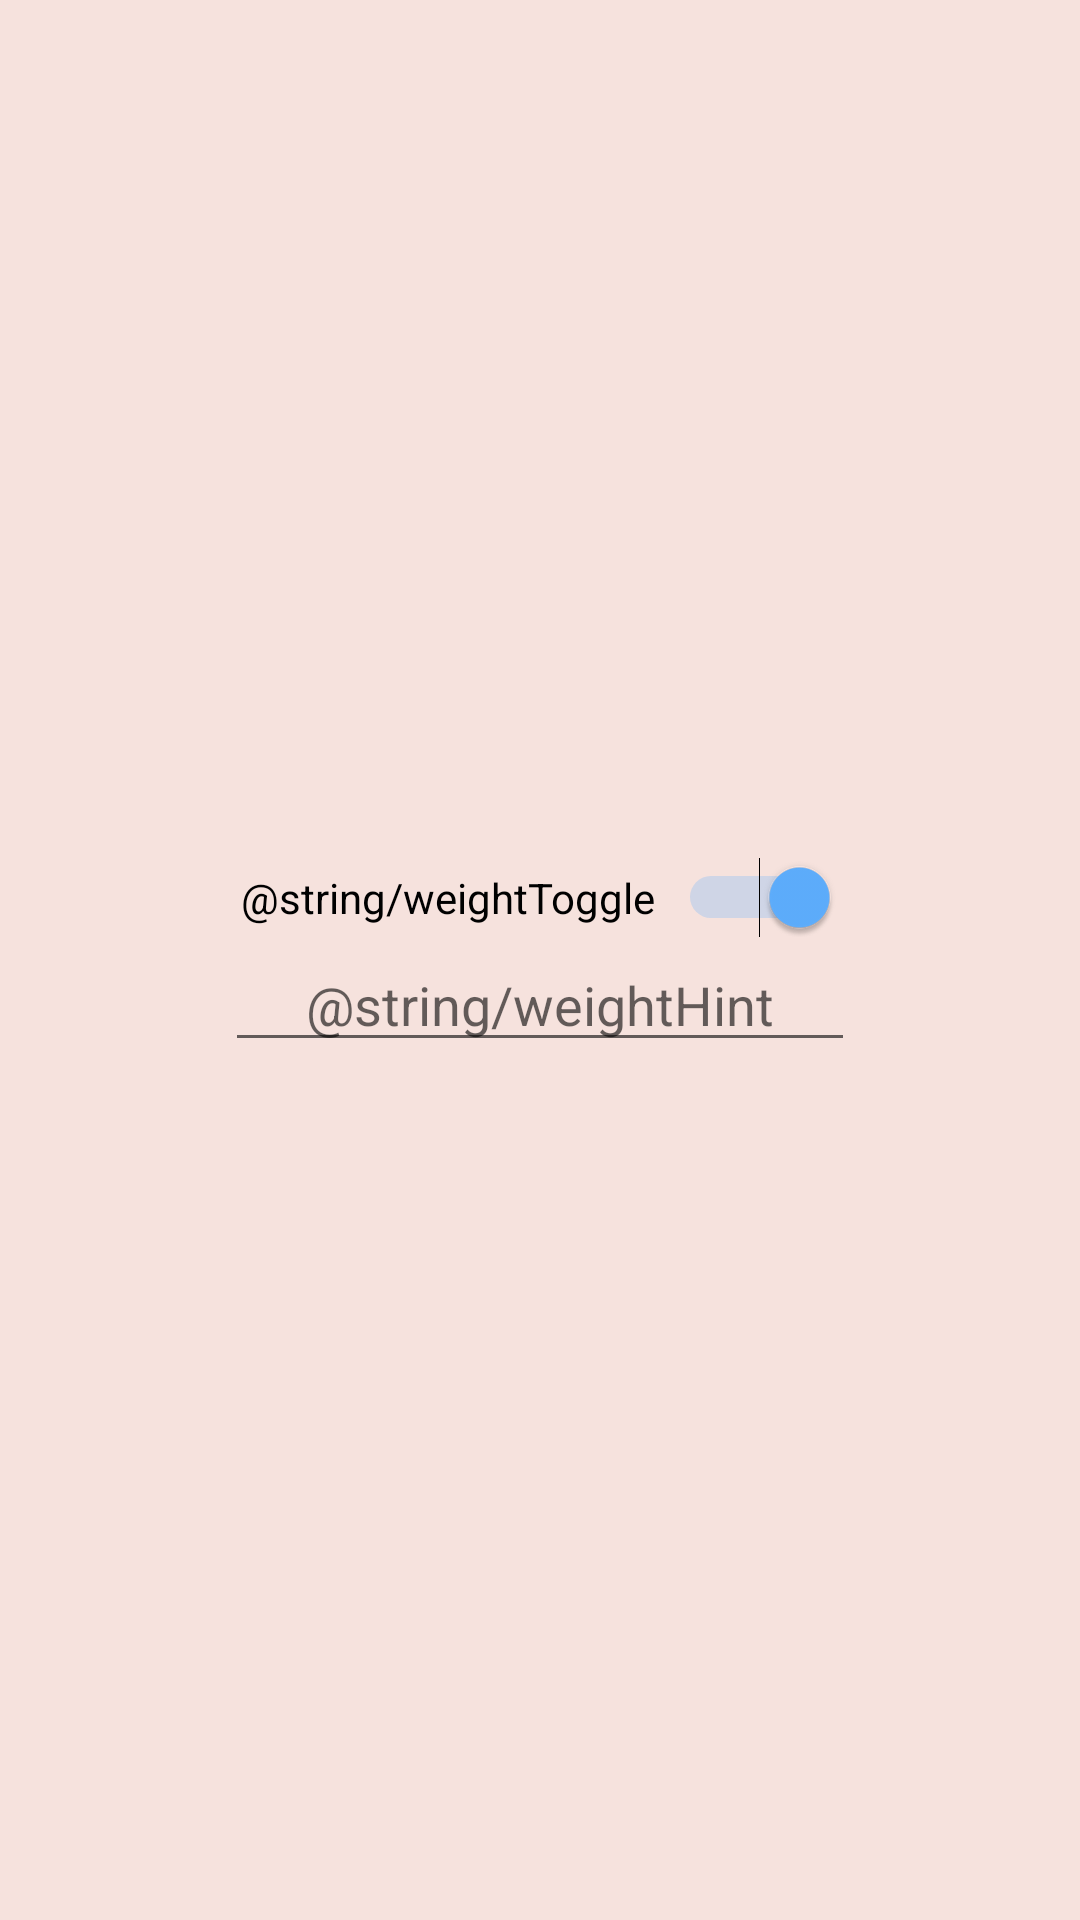

Reconstruct the res/layout file that produces this screen, plus the resources it refers to.
<!-- AndroidManifest.xml: application theme AppTheme -->
<!-- res/layout/dialog_weight.xml -->
<?xml version="1.0" encoding="utf-8"?>
<LinearLayout xmlns:android="http://schemas.android.com/apk/res/android"
    xmlns:tools="http://schemas.android.com/tools"
    android:layout_width="match_parent"
    android:layout_height="match_parent"
    android:gravity="center"
    android:orientation="vertical">

    <Switch
        android:id="@+id/weightSwitch"
        android:layout_width="wrap_content"
        android:layout_height="wrap_content"
        android:checked="true"
        android:switchPadding="8dp"
        android:text="@string/weightToggle"
        android:textAlignment="center" />

    <EditText
        android:id="@+id/weightInput"
        android:layout_width="wrap_content"
        android:layout_height="wrap_content"
        android:ems="10"
        android:hint="@string/weightHint"
        android:inputType="numberDecimal"
        android:textAlignment="center" />
</LinearLayout>
<!-- resources referenced by this layout -->
<resources>
  <string name="weightHint">Patient weight (kg)</string>
  <string name="weightToggle">Calculate dose by weight</string>
  <style name="AppTheme" parent="Theme.AppCompat.DayNight.NoActionBar">
          
          <item name="colorPrimary">@color/colorWhite</item>
          <item name="android:textColor">@color/colorPrimaryDark</item>
          <item name="android:colorBackground">@color/colorBackground</item>
          <item name="colorPrimaryDark">@color/colorPrimary</item>
          <item name="colorAccent">@color/colorAccent</item>
      </style>
  <color name="colorWhite">#000000</color>
  <color name="colorPrimaryDark">#9E432B</color>
  <color name="colorBackground">#f6e2dd</color>
  <color name="colorPrimary">#d3745b</color>
  <color name="colorAccent">#5EAFFF</color>
</resources>
